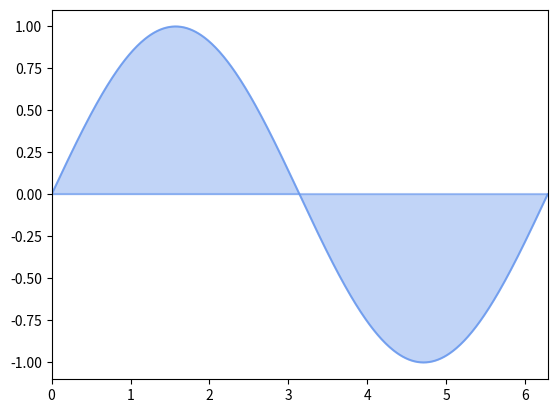

Python code for this plot:
import matplotlib.pyplot as plt
import numpy as np

x = np.linspace(0, 2*np.pi, 500)
y = np.sin(x)

plt.fill(x, y, color="cornflowerblue", alpha=0.4)

plt.plot(x, y, color="cornflowerblue", alpha=0.8)
plt.plot([x[0], x[-1]], [y[0], y[-1]], color="cornflowerblue", alpha=0.5)

plt.xlim(0, 2*np.pi)
plt.ylim(-1.1, 1.1)

plt.show()